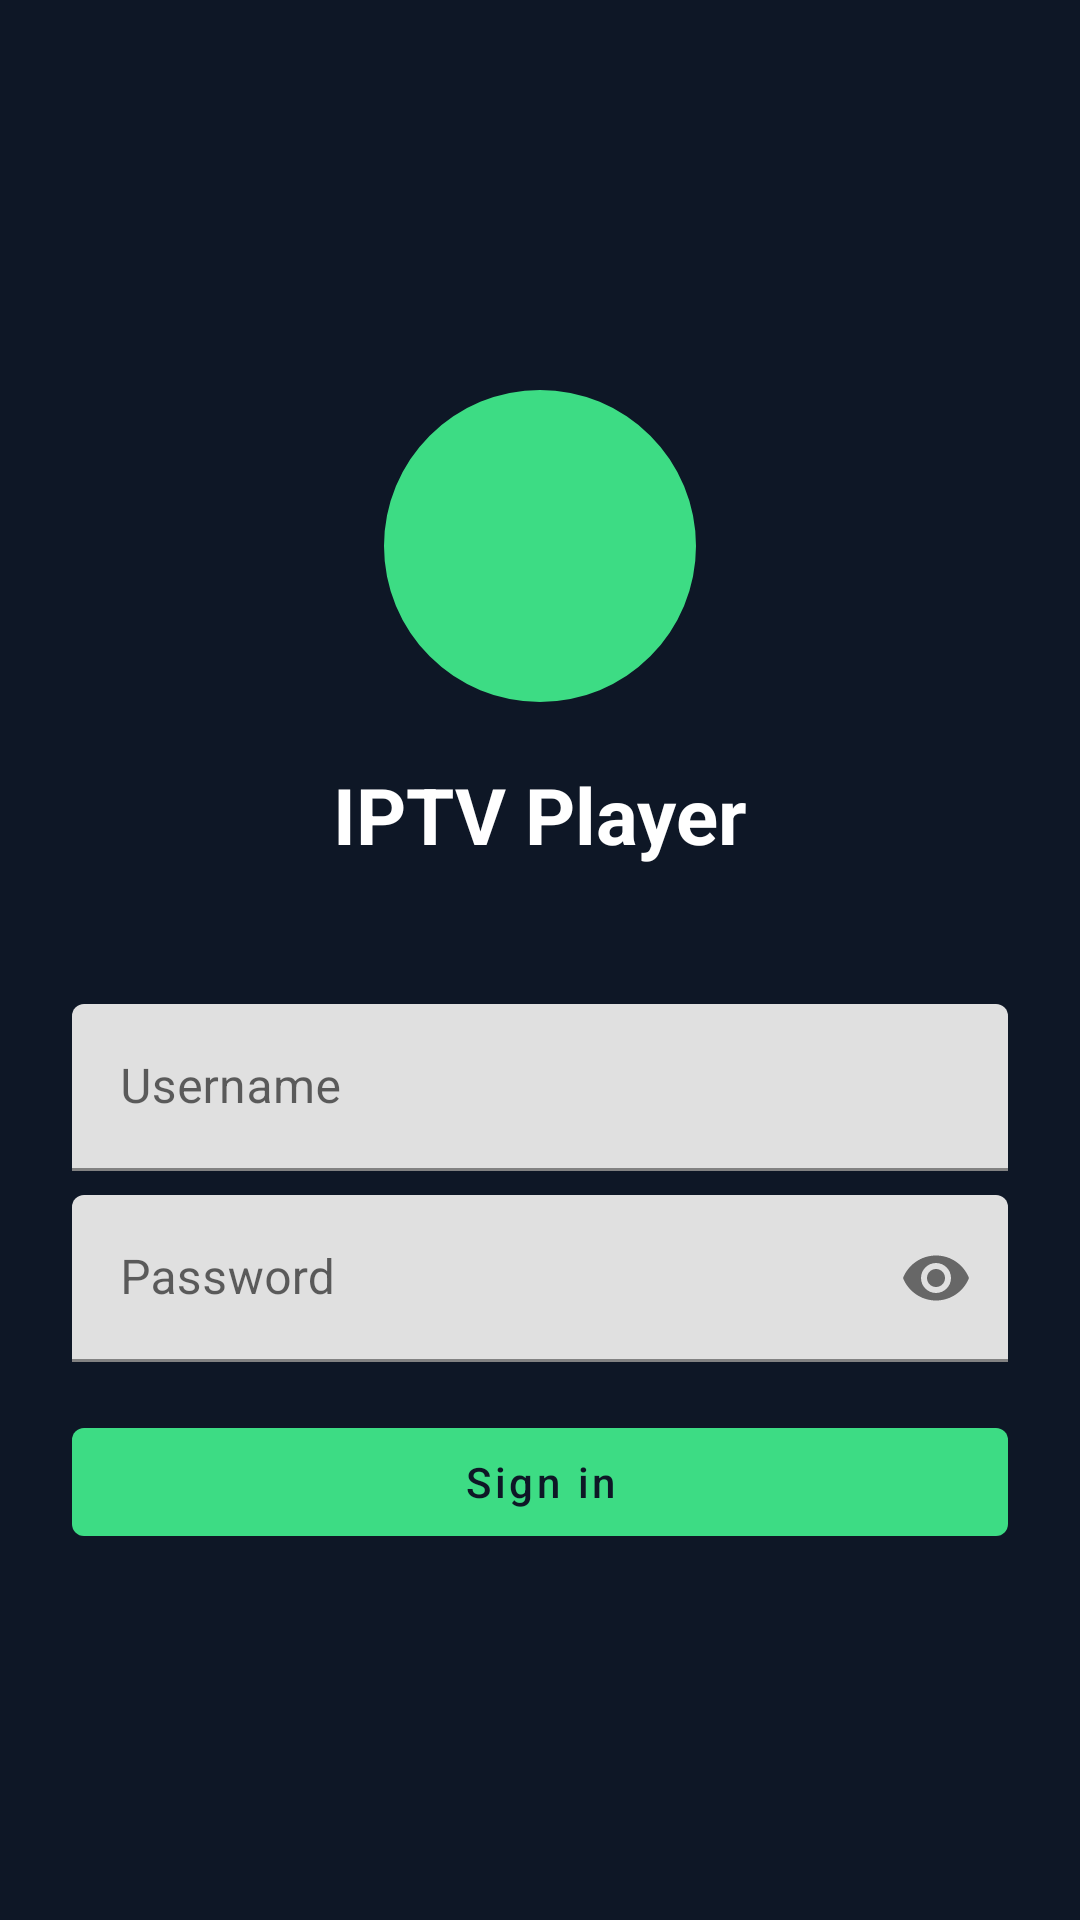

The Android layout XML behind this screen, and the referenced resources:
<!-- AndroidManifest.xml: activity theme AppTheme.Login -->
<!-- res/layout/activity_login.xml -->
<?xml version="1.0" encoding="utf-8"?>
<FrameLayout xmlns:android="http://schemas.android.com/apk/res/android"
    android:layout_width="match_parent"
    android:layout_height="match_parent"
    android:background="@color/brand_background">

    <LinearLayout
        android:layout_width="wrap_content"
        android:layout_height="wrap_content"
        android:layout_gravity="center"
        android:gravity="center_horizontal"
        android:orientation="vertical"
        android:minWidth="360dp"
        android:padding="24dp">

        <ImageView
            android:id="@+id/ivLogo"
            android:layout_width="120dp"
            android:layout_height="120dp"
            android:contentDescription="@string/app_name"
            android:src="@drawable/logo" />

        <TextView
            android:id="@+id/tvAppName"
            android:layout_width="wrap_content"
            android:layout_height="wrap_content"
            android:layout_marginTop="12dp"
            android:text="@string/app_name"
            android:textColor="@color/brand_on_background"
            android:textSize="26sp"
            android:textStyle="bold" />

        <TextView
            android:id="@+id/tvPortal"
            android:layout_width="wrap_content"
            android:layout_height="wrap_content"
            android:layout_marginTop="4dp"
            android:textColor="@color/brand_muted"
            android:textSize="13sp"
            tools:ignore="HardcodedText"
            xmlns:tools="http://schemas.android.com/tools" />

        <com.google.android.material.textfield.TextInputLayout
            android:id="@+id/tilUsername"
            android:layout_width="match_parent"
            android:layout_height="wrap_content"
            android:layout_marginTop="24dp"
            android:hint="@string/hint_username">

            <com.google.android.material.textfield.TextInputEditText
                android:id="@+id/etUsername"
                android:layout_width="match_parent"
                android:layout_height="wrap_content"
                android:imeOptions="actionNext"
                android:inputType="text"
                android:maxLines="1" />
        </com.google.android.material.textfield.TextInputLayout>

        <com.google.android.material.textfield.TextInputLayout
            android:id="@+id/tilPassword"
            android:layout_width="match_parent"
            android:layout_height="wrap_content"
            android:layout_marginTop="8dp"
            app:passwordToggleEnabled="true"
            android:hint="@string/hint_password"
            xmlns:app="http://schemas.android.com/apk/res-auto">

            <com.google.android.material.textfield.TextInputEditText
                android:id="@+id/etPassword"
                android:layout_width="match_parent"
                android:layout_height="wrap_content"
                android:imeOptions="actionDone"
                android:inputType="textPassword"
                android:maxLines="1" />
        </com.google.android.material.textfield.TextInputLayout>

        <TextView
            android:id="@+id/tvError"
            android:layout_width="match_parent"
            android:layout_height="wrap_content"
            android:layout_marginTop="8dp"
            android:textColor="@color/brand_error"
            android:textSize="13sp"
            android:visibility="gone" />

        <com.google.android.material.button.MaterialButton
            android:id="@+id/btnLogin"
            android:layout_width="match_parent"
            android:layout_height="wrap_content"
            android:layout_marginTop="16dp"
            android:text="@string/action_login"
            android:textAllCaps="false" />

        <ProgressBar
            android:id="@+id/progress"
            android:layout_width="wrap_content"
            android:layout_height="wrap_content"
            android:layout_marginTop="16dp"
            android:visibility="gone" />
    </LinearLayout>
</FrameLayout>
<!-- resources referenced by this layout -->
<resources>
  <color name="brand_background">#0E1726</color>
  <color name="brand_error">#FF6B6B</color>
  <color name="brand_muted">#9AA5B1</color>
  <color name="brand_on_background">#FFFFFF</color>
  <!-- drawable logo (drawable) -->
  <vector xmlns:android="http://schemas.android.com/apk/res/android"
      android:width="120dp"
      android:height="120dp"
      android:viewportWidth="120"
      android:viewportHeight="120">
      <path
          android:fillColor="#3DDC84"
          android:pathData="M60,8 A52,52 0 1,0 60,112 A52,52 0 1,0 60,8 Z M48,40 L48,80 L82,60 Z" />
  </vector>
  <string name="action_login">Sign in</string>
  <string name="app_name">IPTV Player</string>
  <string name="hint_password">Password</string>
  <string name="hint_username">Username</string>
  <style name="AppTheme.Login" parent="Theme.MaterialComponents.DayNight.NoActionBar">
          <item name="colorPrimary">@color/brand_primary</item>
          <item name="colorPrimaryVariant">@color/brand_primary_dark</item>
          <item name="colorOnPrimary">@color/brand_on_primary</item>
          <item name="android:windowBackground">@color/brand_background</item>
          <item name="android:statusBarColor">@color/brand_background</item>
      </style>
  <color name="brand_primary">#3DDC84</color>
  <color name="brand_primary_dark">#1E2A20</color>
  <color name="brand_on_primary">#0E1726</color>
</resources>
